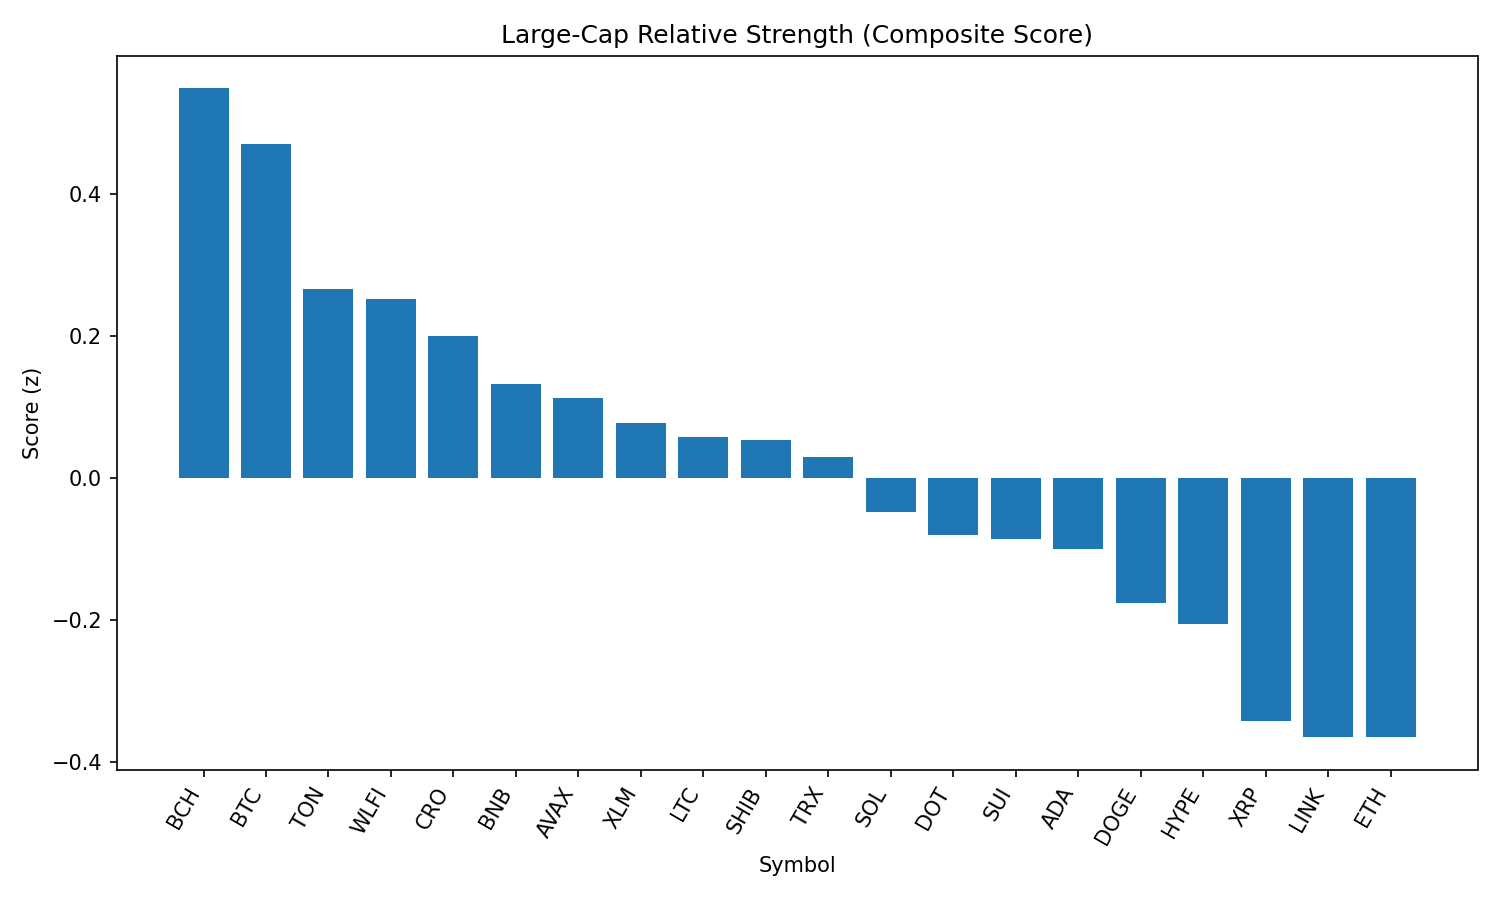

Source data for this figure (header and first rows):
rank, name, symbol, price, pct_1h, pct_24h, pct_7d, pct_1h_vs_btc, pct_24h_vs_btc, pct_7d_vs_btc, market_cap_rank, market_cap, volume_usd, score
1, Bitcoin Cash, BCH, 542.2, -0.002532, -0.3018, -3.278, 0.3583, 0.03763, 0.2441, 21, 10803608645, 203164594, 0.5488
2, Bitcoin, BTC, 108583, -0.3608, -0.3395, -3.522, 0.0, 0.0, 0.0, 1, 2162733846199, 38384739169, 0.4707
3, Toncoin, TON, 3.11, -0.1715, -1.725, -3.477, 0.1894, -1.386, 0.04558, 29, 7976259746, 136296211, 0.2659
4, World Liberty Financial, WLFI, 0.2452, 4.555, -12.76, 0.0, 4.916, -12.42, 3.522, 31, 7079456927, 1566034538, 0.2517
5, Cronos, CRO, 0.2702, -0.7297, -6.716, 67.44, -0.3689, -6.377, 70.96, 24, 9081216096, 261945661, 0.1996
6, BNB, BNB, 845, -0.3194, -2.385, -2.086, 0.04145, -2.046, 1.436, 5, 117675504874, 1457267694, 0.1326
7, Avalanche, AVAX, 23.5, -0.6042, -1.782, -2.965, -0.2434, -1.442, 0.5571, 22, 9966745346, 624003468, 0.1135
8, Stellar, XLM, 0.3513, -0.634, -1.314, -10.61, -0.2732, -0.9746, -7.085, 20, 11034204750, 313332775, 0.07754
9, Litecoin, LTC, 108.5, -0.8434, -1.594, -2.994, -0.4825, -1.254, 0.5282, 27, 8285420207, 466786230, 0.05835
10, Shiba Inu, SHIB, 1.207e-05, -0.6339, -2.126, -2.506, -0.2731, -1.787, 1.016, 30, 7117787659, 232912246, 0.05445
11, TRON, TRX, 0.3357, -0.6105, -2.157, -4.774, -0.2497, -1.818, -1.252, 10, 31800469900, 785367795, 0.03033
12, Solana, SOL, 197.9, -0.4048, -3.628, 0.1179, -0.04394, -3.289, 3.64, 6, 107210677812, 6930577397, -0.04808
13, Polkadot, DOT, 3.71, -0.8608, -2.325, -4.454, -0.5, -1.986, -0.9315, 35, 5651483175, 322390184, -0.08044
14, Sui, SUI, 3.2, -0.5542, -2.776, -7.876, -0.1934, -2.436, -4.354, 19, 11419260236, 1092509720, -0.08487
15, Cardano, ADA, 0.8032, -0.7868, -2.341, -8.046, -0.426, -2.001, -4.524, 11, 29347793730, 1621860298, -0.09946
16, Dogecoin, DOGE, 0.2108, -0.853, -3.054, -3.603, -0.4922, -2.715, -0.08094, 9, 31821729587, 2222400262, -0.1753
17, Hyperliquid, HYPE, 43.56, -0.7476, -3.314, -5.29, -0.3868, -2.974, -1.768, 17, 11818714513, 311879670, -0.2051
18, XRP, XRP, 2.73, -1.242, -3.001, -7.684, -0.8811, -2.662, -4.162, 4, 162481068572, 7221306174, -0.3421
19, Chainlink, LINK, 22.63, -0.5734, -4.519, -8.018, -0.2126, -4.179, -4.496, 13, 15371514680, 1294667942, -0.3637
20, Ethereum, ETH, 4316, -1.125, -3.747, -6.242, -0.7646, -3.407, -2.72, 2, 522099534202, 27247884072, -0.3645
21, Hedera, HBAR, 0.2132, -0.8776, -4.47, -10.72, -0.5168, -4.13, -7.194, 25, 9040301138, 284416612, -0.4994
